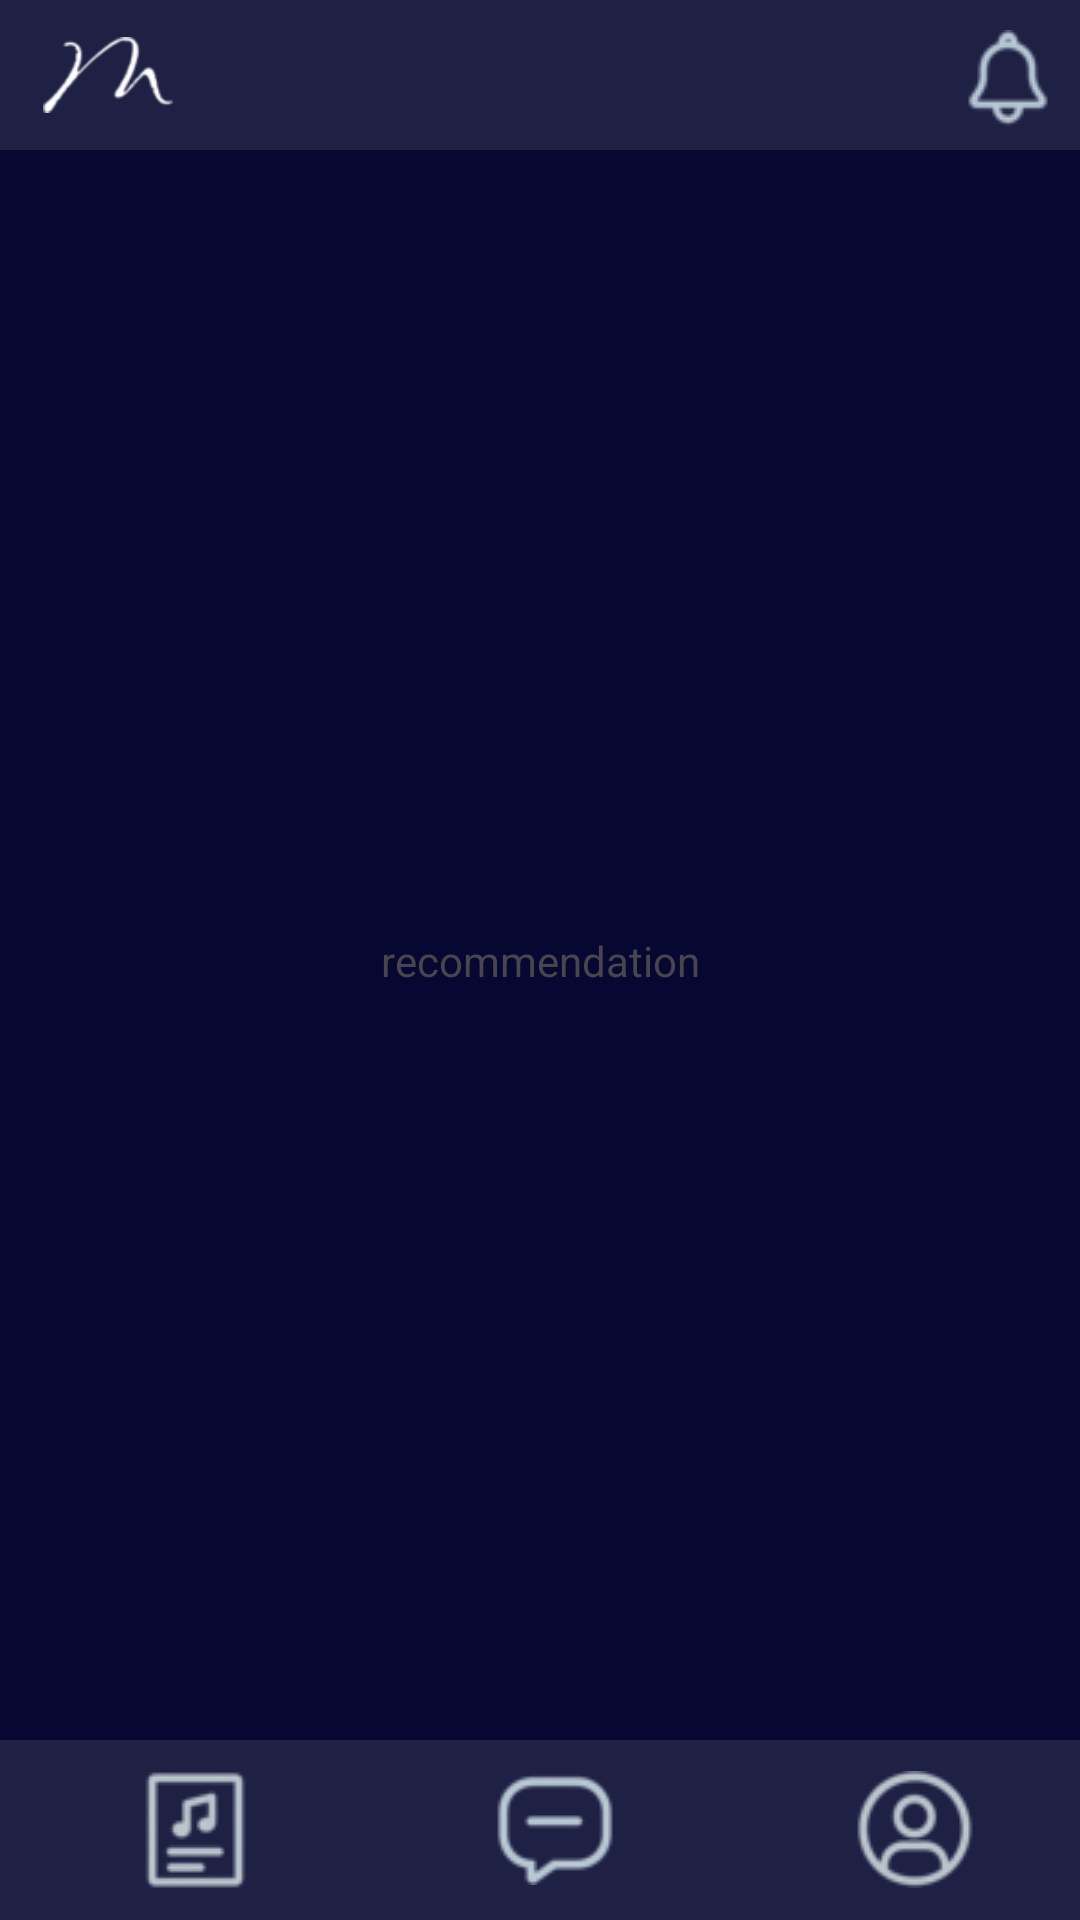

Layout XML and referenced resources for this Android screen:
<!-- AndroidManifest.xml: application theme Base.Theme.MusementFrontend -->
<!-- res/layout/activity_recommendation.xml -->
<?xml version="1.0" encoding="utf-8"?>
<androidx.constraintlayout.widget.ConstraintLayout xmlns:android="http://schemas.android.com/apk/res/android"
    xmlns:app="http://schemas.android.com/apk/res-auto"
    xmlns:tools="http://schemas.android.com/tools"
    android:id="@+id/main"
    android:layout_width="match_parent"
    android:layout_height="match_parent"
    tools:context=".Recommendation">

    <TextView
        android:layout_width="wrap_content"
        android:layout_height="wrap_content"
        android:text="recommendation"
        app:layout_constraintRight_toRightOf="parent"
        app:layout_constraintLeft_toLeftOf="parent"
        app:layout_constraintBottom_toBottomOf="parent"
        app:layout_constraintTop_toTopOf="parent"/>

    <include
        android:id="@+id/header"
        android:layout_height="wrap_content"
        android:layout_width="match_parent"
        layout="@layout/header"
        app:layout_constraintTop_toTopOf="parent"
        app:layout_constraintLeft_toLeftOf="parent"
        app:layout_constraintRight_toRightOf="parent"/>


    <include
        android:id = "@+id/main_menu"
        android:layout_height="wrap_content"
        android:layout_width="match_parent"
        layout="@layout/main_menu"
        app:layout_constraintBottom_toBottomOf="parent"
        app:layout_constraintLeft_toLeftOf="parent"
        app:layout_constraintRight_toRightOf="parent"/>

</androidx.constraintlayout.widget.ConstraintLayout>
<!-- res/layout/header.xml (included above) -->
<?xml version="1.0" encoding="utf-8"?>
<androidx.constraintlayout.widget.ConstraintLayout xmlns:android="http://schemas.android.com/apk/res/android"
    android:layout_width="match_parent"
    android:layout_height="match_parent"
    xmlns:app="http://schemas.android.com/apk/res-auto">

    <View
        android:id = "@+id/header"
        android:background="@color/blue"
        android:layout_width="match_parent"
        android:layout_height="50dp"
        app:layout_constraintTop_toTopOf="parent"
        app:layout_constraintLeft_toLeftOf="parent"
        >
    </View>

    <ImageButton
        android:id="@+id/bell"
        android:layout_width="wrap_content"
        android:layout_height="wrap_content"
        android:src="@drawable/bell"
        android:background="@null"
        android:padding="10dp"
        app:layout_constraintTop_toTopOf="@id/header"
        app:layout_constraintRight_toRightOf="@id/header"
        />

    <ImageButton
        android:id="@+id/musement_icon"
        android:layout_width="wrap_content"
        android:scaleX="0.6"
        android:scaleY="0.6"
        android:layout_height="50dp"
        android:src="@drawable/musement_icon"
        android:background="@null"
        app:layout_constraintTop_toTopOf="@id/header"
        app:layout_constraintLeft_toLeftOf="@id/header"
        />

</androidx.constraintlayout.widget.ConstraintLayout>
<!-- res/layout/main_menu.xml (included above) -->
<?xml version="1.0" encoding="utf-8"?>
<androidx.constraintlayout.widget.ConstraintLayout xmlns:android="http://schemas.android.com/apk/res/android"
    android:layout_width="match_parent"
    android:layout_height="wrap_content"
    xmlns:app="http://schemas.android.com/apk/res-auto">

    <LinearLayout
        android:id = "@+id/main_menu"
        android:layout_width="match_parent"
        android:layout_height="wrap_content"
        android:orientation="horizontal"
        android:gravity="center_vertical"
        android:background="@color/blue"
        android:padding="10dp"
        app:layout_constraintLeft_toLeftOf="parent"
        app:layout_constraintRight_toRightOf="parent"
        app:layout_constraintBottom_toBottomOf="parent">

        <ImageButton
            android:id="@+id/feed"
            android:layout_width="0dp"
            android:layout_height="wrap_content"
            android:layout_weight="1"
            android:background="@null"
            android:src="@drawable/icon_feed"
            android:layout_marginStart="10dp"
            />

        <ImageButton
            android:id="@+id/invitation"
            android:layout_width="0dp"
            android:layout_height="wrap_content"
            android:layout_marginStart="30dp"
            android:layout_weight="1"
            android:background="@null"
            android:src="@drawable/icon_invitation" />

        <ImageButton
            android:id="@+id/profile"
            android:layout_width="0dp"
            android:layout_height="wrap_content"
            android:layout_weight="1"
            android:layout_marginStart="30dp"
            android:background="@null"
            android:src="@drawable/icon_profile"
            />

    </LinearLayout>


</androidx.constraintlayout.widget.ConstraintLayout>
<!-- resources referenced by this layout -->
<resources>
  <color name="blue">#1E2044</color>
  <!-- drawable bell: png bitmap (drawable, 2097 bytes) -->
  <!-- drawable icon_feed: png bitmap (drawable, 2047 bytes) -->
  <!-- drawable icon_invitation: png bitmap (drawable, 2775 bytes) -->
  <!-- drawable icon_profile: png bitmap (drawable, 3172 bytes) -->
  <!-- drawable musement_icon: png bitmap (drawable, 1479 bytes) -->
  <style name="Base.Theme.MusementFrontend" parent="Theme.Material3.DayNight.NoActionBar">
          
          <item name="android:windowBackground">@color/dark_blue</item>
          <item name="android:windowAnimationStyle">@anim/no_animation</item>
  
      </style>
  <color name="dark_blue">#060831</color>
</resources>
